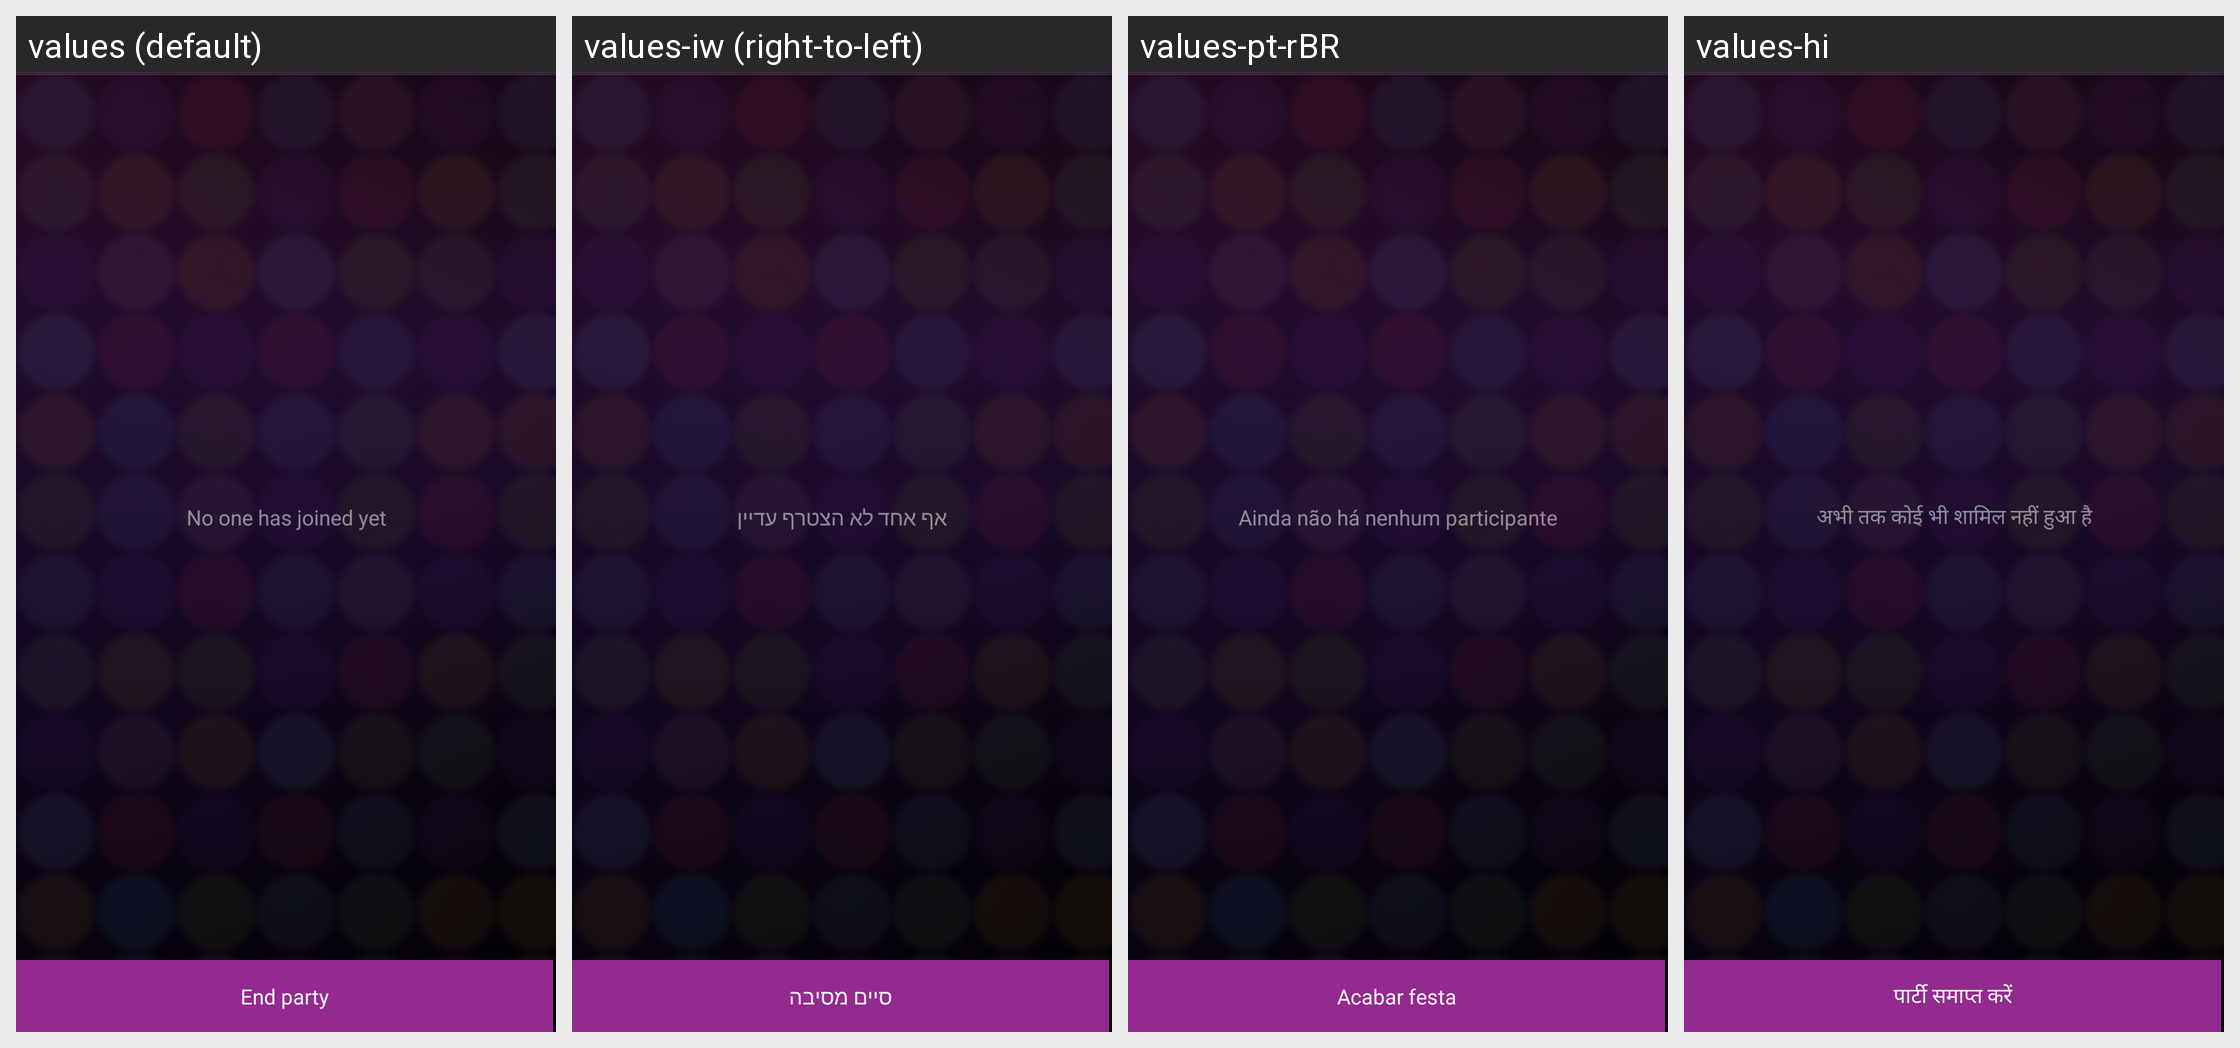

Here is an Android app screen in its default locale and in the app's own translations. Write out the translated-string differences for the strings that appear on this screen.
Android screen res/layout/member_fragment.xml rendered under 4 locales, left to right: values (default), values-iw (right-to-left), values-pt-rBR, values-hi. Device: Nexus 5 (rendered at 1080×1920; each locale shown at half size, 540×960, under a caption strip naming it); theme AppTheme.
Other locales in the repository, not shown: values-ar, values-az, values-be, values-bg, values-bn, values-bs, values-ca, values-cs, values-da, values-de, values-el, values-en, values-en-rCA, values-en-rUS, values-es, values-es-rES, values-et, values-eu, values-fa, values-fi, values-fr, values-fr-rCA, values-gl, values-hr, values-hu, values-hy, values-in, values-is, values-it, values-ja, values-jv, values-ka, values-kk, values-kn, values-kn-rIN, values-ko, values-lt, values-lv, values-mk, values-ml, values-ml-rIN, values-mr, values-mr-rIN, values-ms, values-nb, values-nl, values-pl, values-pt-rPT, values-ro, values-ru, values-sk, values-sl, values-sq, values-sr, values-su, values-sv, values-ta, values-ta-rIN, values-te, values-te-rIN, values-th, values-tl, values-tr, values-tt, values-uk, values-vi, values-zh-rCN, values-zh-rHK, values-zh-rTW.
Strings drawn on this screen, with the default value and each locale's value (text and hints the layout hard-codes, and strings that could not be matched under every locale, appear in the picture but are not listed):

party_share_strings_member_list_no_guests_txt
  values: No one has joined yet
  values-iw: אף אחד לא הצטרף עדיין
  values-pt-rBR: Ainda não há nenhum participante
  values-hi: अभी तक कोई भी शामिल नहीं हुआ है

party_share_strings_member_list_end_party_button_txt
  values: End party
  values-iw: סיים מסיבה
  values-pt-rBR: Acabar festa
  values-hi: पार्टी समाप्त करें
